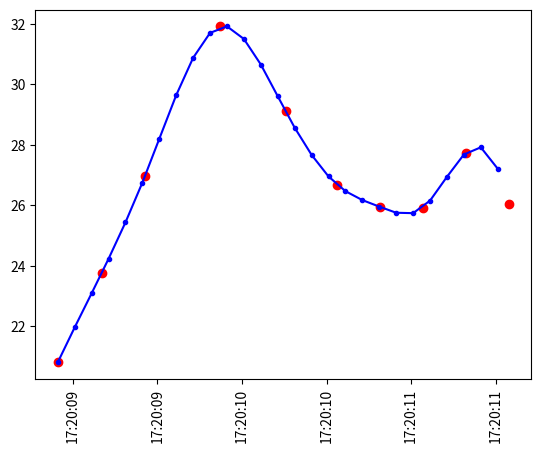

The matplotlib source for this figure:
import matplotlib
import matplotlib.pyplot as plt
import matplotlib.dates as md

import pandas as pd
import numpy as np
import random

from datetime import datetime
from time     import sleep
from scipy    import interpolate

class rndGenerator:
  def __init__(self):
    # save initial parameter
    self.index = 0
    self.timeframe = pd.DataFrame({
      "time": [], "ftime": [], "temp": [] })

    self.chart_setup()
    self.number_setup()

  def chart_setup(self):
    self.fig, self.axes = plt.subplots()

    xfmt = md.DateFormatter('%H:%M:%S')
    self.axes.xaxis.set_major_formatter(xfmt)

  def number_setup(self):
    # save initial parameter
    self.lim_lower  =  5
    self.lim_upper  = 40
    self.num_normal = 21
    self.current    = self.num_normal

  def update_num(self):
    while True:
      neo = self.current
      neo += random.uniform(-5, 5)
      if self.lim_lower <= neo <= self.lim_upper:
        break

    self.current = neo

  def print_new_pair(self, new_pair):
    if self.index == 0:
      new_str = new_pair.to_string(
        index=False)
    else:
      new_str = new_pair.to_string(
        index=False, header=False)
    print(new_str, end="\r", flush=True)

  def update_data(self):
    new_num  = self.current
    new_time = datetime.now()
    new_time_as_float = datetime.timestamp(new_time)

    new_pair = pd.DataFrame({
      "time" : new_time,
      "ftime": new_time_as_float,
      "temp" : new_num
    }, index=[self.index])

    self.print_new_pair(new_pair)

    self.index += 1
    self.timeframe = pd.concat(
      [self.timeframe, new_pair])

  def get_df_smooth(self):
    df_t = self.timeframe['ftime']   
    tck = interpolate.splrep(
        df_t, self.timeframe['temp'], s=0)
    xfit = np.arange(df_t[0], df_t.values[-1], 0.1)
    yfit = interpolate.splev(xfit, tck, der=0)
    tfit = [datetime.fromtimestamp(f) for f in xfit]

    return pd.DataFrame({
      "time": tfit,
      "temp": yfit
    })

  def __call__(self):
    for i in range(0, 10):
      self.update_num()
      self.update_data()
      sleep(0.25)
    print()
    
    self.timeframe.info()
    df_smooth = self.get_df_smooth()

    self.axes.plot(
      self.timeframe.time,
      self.timeframe.temp, 'ro')

    self.axes.plot(
      df_smooth.time,
      df_smooth.temp, '-b.')

    for tick in self.axes.get_xticklabels():
      tick.set_rotation(90)

    plt.show()

rndGen = rndGenerator()
rndGen()

